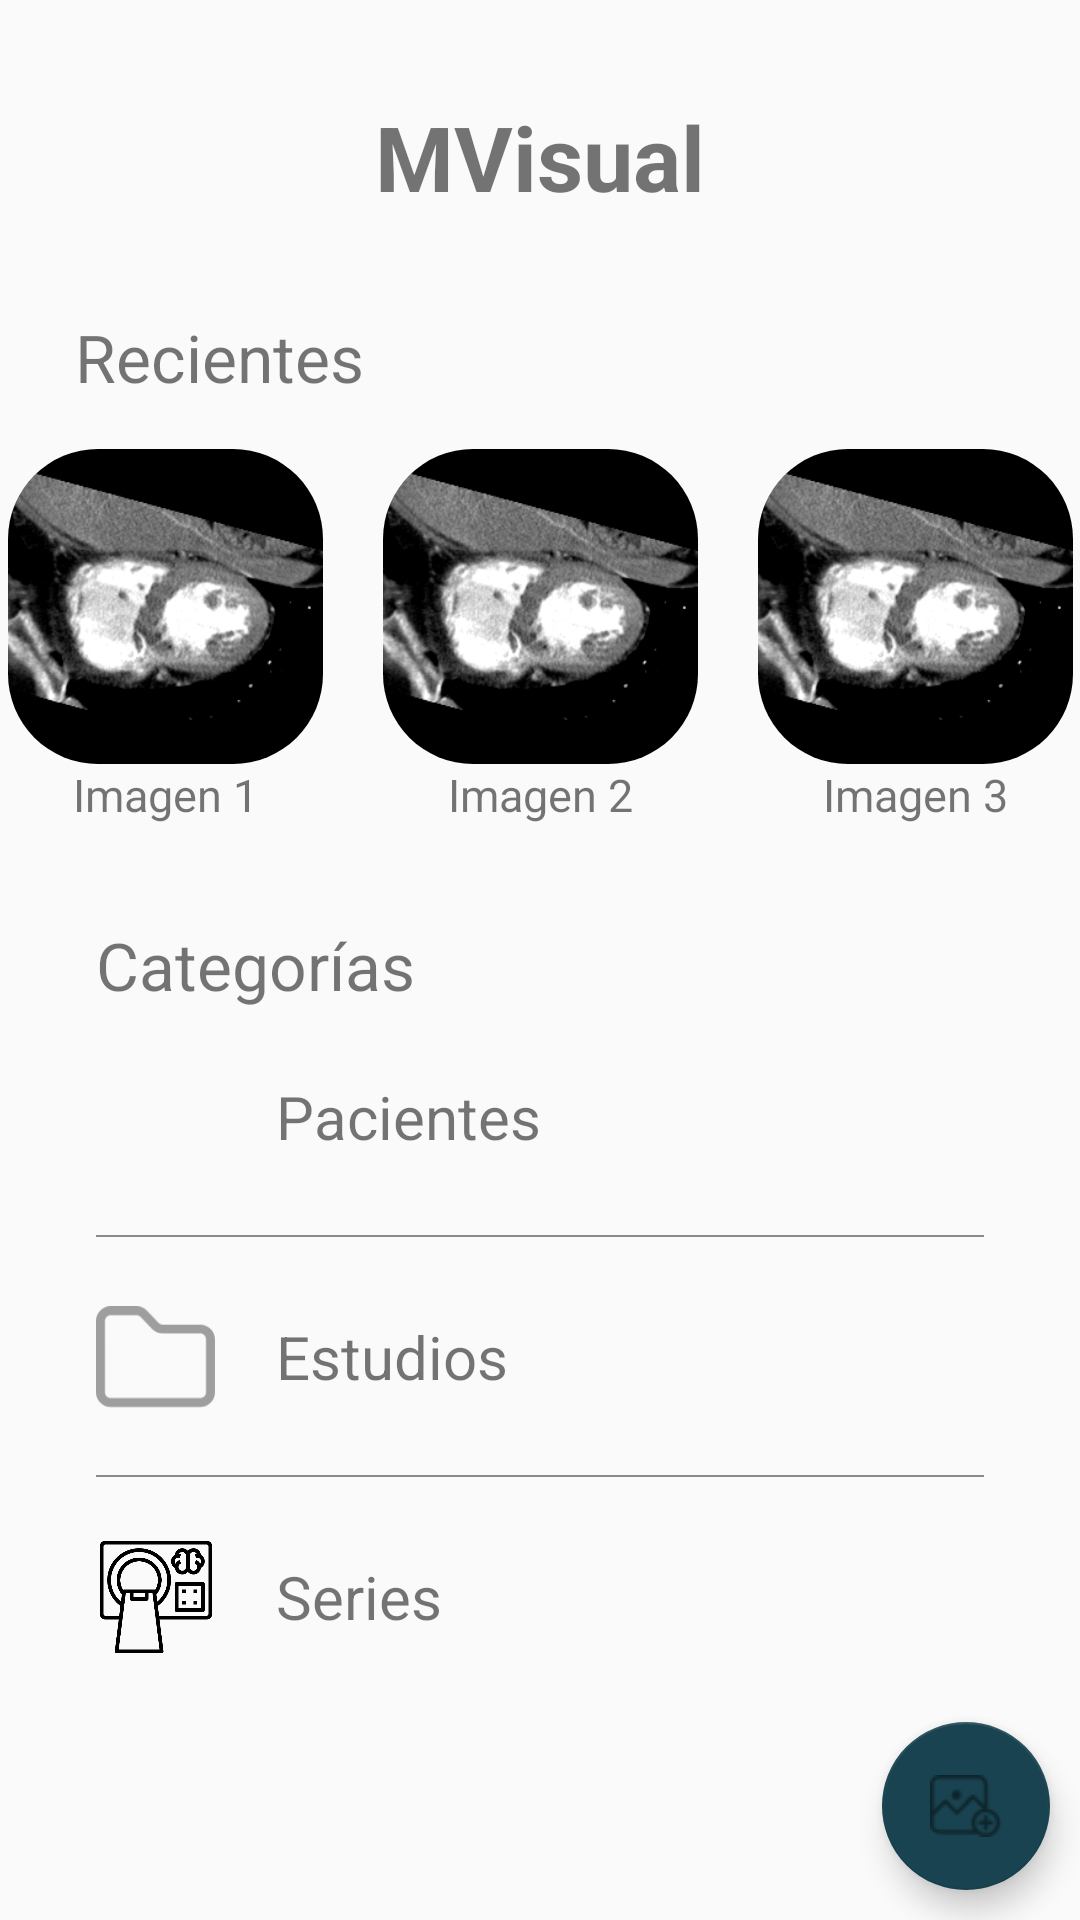

Android layout source for this screen:
<!-- AndroidManifest.xml: application theme AppTheme -->
<!-- res/layout/activity_files.xml -->
<?xml version="1.0" encoding="utf-8"?>
<androidx.constraintlayout.widget.ConstraintLayout xmlns:android="http://schemas.android.com/apk/res/android"
    xmlns:app="http://schemas.android.com/apk/res-auto"
    xmlns:tools="http://schemas.android.com/tools"
    android:layout_width="match_parent"
    android:layout_height="match_parent"
    tools:context=".FilesActivity">

    <TextView
        android:id="@+id/tvLandingTitle"
        android:layout_width="wrap_content"
        android:layout_height="wrap_content"
        android:layout_marginTop="32dp"
        android:text="MVisual"
        android:textSize="30sp"
        android:textStyle="bold"
        app:layout_constraintEnd_toEndOf="parent"
        app:layout_constraintStart_toStartOf="parent"
        app:layout_constraintTop_toTopOf="parent" />

    <TextView
        android:id="@+id/tvRecientes"
        android:layout_width="wrap_content"
        android:layout_height="wrap_content"
        android:layout_marginStart="25dp"
        android:layout_marginTop="32dp"
        android:text="Recientes"
        android:textSize="22sp"
        app:layout_constraintStart_toStartOf="parent"
        app:layout_constraintTop_toBottomOf="@+id/tvLandingTitle" />

    <LinearLayout
        android:id="@+id/linearLayout"
        android:layout_width="wrap_content"
        android:layout_height="wrap_content"
        android:layout_marginStart="25dp"
        android:layout_marginTop="16dp"
        android:layout_marginEnd="25dp"
        android:orientation="horizontal"
        app:layout_constraintEnd_toEndOf="parent"
        app:layout_constraintStart_toStartOf="parent"
        app:layout_constraintTop_toBottomOf="@+id/tvRecientes">

        <LinearLayout
            android:layout_width="wrap_content"
            android:layout_height="wrap_content"
            android:layout_weight="1"
            android:orientation="vertical">

            <androidx.cardview.widget.CardView
                android:layout_width="105dp"
                android:layout_height="105dp"
                app:cardCornerRadius="30dp"
                app:cardElevation="0dp">

                <ImageView
                    android:layout_width="match_parent"
                    android:layout_height="match_parent"
                    app:srcCompat="@drawable/testimage" />
            </androidx.cardview.widget.CardView>

            <TextView
                android:layout_width="match_parent"
                android:layout_height="wrap_content"
                android:gravity="center"
                android:text="Imagen 1"
                android:textSize="15sp" />
        </LinearLayout>

        <LinearLayout
            android:layout_width="wrap_content"
            android:layout_height="wrap_content"
            android:layout_marginStart="20dp"
            android:layout_marginEnd="20dp"
            android:layout_weight="1"
            android:orientation="vertical">

            <androidx.cardview.widget.CardView
                android:layout_width="105dp"
                android:layout_height="105dp"
                app:cardCornerRadius="30dp"
                app:cardElevation="0dp">

                <ImageView
                    android:layout_width="match_parent"
                    android:layout_height="match_parent"
                    app:srcCompat="@drawable/testimage" />
            </androidx.cardview.widget.CardView>

            <TextView
                android:layout_width="match_parent"
                android:layout_height="wrap_content"
                android:gravity="center"
                android:text="Imagen 2"
                android:textSize="15sp" />
        </LinearLayout>

        <LinearLayout
            android:layout_width="wrap_content"
            android:layout_height="wrap_content"
            android:layout_weight="1"
            android:orientation="vertical">

            <androidx.cardview.widget.CardView
                android:layout_width="105dp"
                android:layout_height="105dp"
                app:cardCornerRadius="30dp"
                app:cardElevation="0dp">

                <ImageView
                    android:layout_width="match_parent"
                    android:layout_height="match_parent"
                    app:srcCompat="@drawable/testimage" />
            </androidx.cardview.widget.CardView>

            <TextView
                android:layout_width="match_parent"
                android:layout_height="wrap_content"
                android:gravity="center"
                android:text="Imagen 3"
                android:textSize="15sp" />
        </LinearLayout>

    </LinearLayout>

    <TextView
        android:id="@+id/tvCategorias"
        android:layout_width="wrap_content"
        android:layout_height="wrap_content"
        android:layout_marginStart="32dp"
        android:layout_marginTop="32dp"
        android:text="Categorías"
        android:textSize="22sp"
        app:layout_constraintStart_toStartOf="parent"
        app:layout_constraintTop_toBottomOf="@+id/linearLayout" />

    <LinearLayout
        android:id="@+id/linearLayout2"
        android:layout_width="match_parent"
        android:layout_height="wrap_content"
        android:layout_marginStart="32dp"
        android:layout_marginTop="16dp"
        android:layout_marginEnd="32dp"
        android:orientation="vertical"
        app:layout_constraintEnd_toEndOf="parent"
        app:layout_constraintStart_toStartOf="parent"
        app:layout_constraintTop_toBottomOf="@+id/tvCategorias">

        <LinearLayout
            android:id="@+id/llPacientes"
            android:layout_width="match_parent"
            android:layout_height="wrap_content"
            android:layout_marginBottom="20dp"
            android:layout_weight="1"
            android:background="@drawable/border_bottom"
            android:orientation="horizontal"
            android:paddingBottom="20dp">

            <ImageView
                android:layout_width="40dp"
                android:layout_height="40dp"
                app:srcCompat="@drawable/patient2" />

            <TextView
                android:layout_width="match_parent"
                android:layout_height="match_parent"
                android:gravity="center_vertical"
                android:paddingStart="20dp"
                android:text="Pacientes"
                android:textSize="20sp" />

        </LinearLayout>

        <LinearLayout
            android:id="@+id/llEstudios"
            android:layout_width="match_parent"
            android:layout_height="wrap_content"
            android:layout_marginBottom="20dp"
            android:layout_weight="1"
            android:background="@drawable/border_bottom"
            android:orientation="horizontal"
            android:paddingBottom="20dp">

            <ImageView
                android:layout_width="40dp"
                android:layout_height="40dp"
                app:srcCompat="@drawable/folder" />

            <TextView
                android:layout_width="match_parent"
                android:layout_height="match_parent"
                android:gravity="center_vertical"
                android:paddingStart="20dp"
                android:text="Estudios"
                android:textSize="20sp" />

        </LinearLayout>

        <LinearLayout
            android:id="@+id/llSeries"
            android:layout_width="match_parent"
            android:layout_height="wrap_content"
            android:layout_marginBottom="10dp"
            android:layout_weight="1"
            android:orientation="horizontal">

            <ImageView
                android:layout_width="40dp"
                android:layout_height="40dp"
                app:srcCompat="@drawable/scan" />

            <TextView
                android:layout_width="match_parent"
                android:layout_height="match_parent"
                android:gravity="center_vertical"
                android:paddingStart="20dp"
                android:text="Series"
                android:textSize="20sp" />

        </LinearLayout>


    </LinearLayout>

    <com.google.android.material.floatingactionbutton.FloatingActionButton
        android:id="@+id/btnFloating"
        android:layout_width="wrap_content"
        android:layout_height="wrap_content"
        android:layout_gravity="end|bottom"
        android:layout_margin="10dp"
        android:layout_marginEnd="32dp"
        android:layout_marginBottom="32dp"
        android:src="@drawable/photo"
        app:backgroundTint="#194350"
        app:layout_constraintBottom_toBottomOf="parent"
        app:layout_constraintEnd_toEndOf="parent" />

</androidx.constraintlayout.widget.ConstraintLayout>
<!-- resources referenced by this layout -->
<resources>
  <!-- drawable border_bottom (drawable) -->
  <?xml version="1.0" encoding="utf-8"?>
  <layer-list xmlns:android="http://schemas.android.com/apk/res/android">
      <item android:top="-2dp" android:left="-2dp" android:right="-2dp">
          <shape android:shape="rectangle">
              <stroke android:width="0.5dp" android:color="#73000000" />
              <solid android:color="#00000000" />
          </shape>
      </item>
  </layer-list>
  <!-- drawable folder: png bitmap (drawable, 2108 bytes) -->
  <!-- drawable photo: png bitmap (drawable, 704 bytes) -->
  <!-- drawable scan: png bitmap (drawable, 19556 bytes) -->
  <!-- drawable testimage: png bitmap (drawable, 22578 bytes) -->
  <style name="AppTheme" parent="Theme.AppCompat.Light.NoActionBar">
          
          <item name="colorPrimary">@color/colorPrimary</item>
          <item name="colorPrimaryDark">@color/colorPrimaryDark</item>
          <item name="colorAccent">@color/colorAccent</item>
          <item name="windowNoTitle">true</item>
          <item name="android:windowFullscreen">true</item>
          <item name="android:screenOrientation">portrait</item>
          <item name="windowActionBar">false</item>
      </style>
  <color name="colorPrimary">#020505</color>
  <color name="colorPrimaryDark">#ffffff</color>
  <color name="colorAccent">#1BD8B2</color>
</resources>
